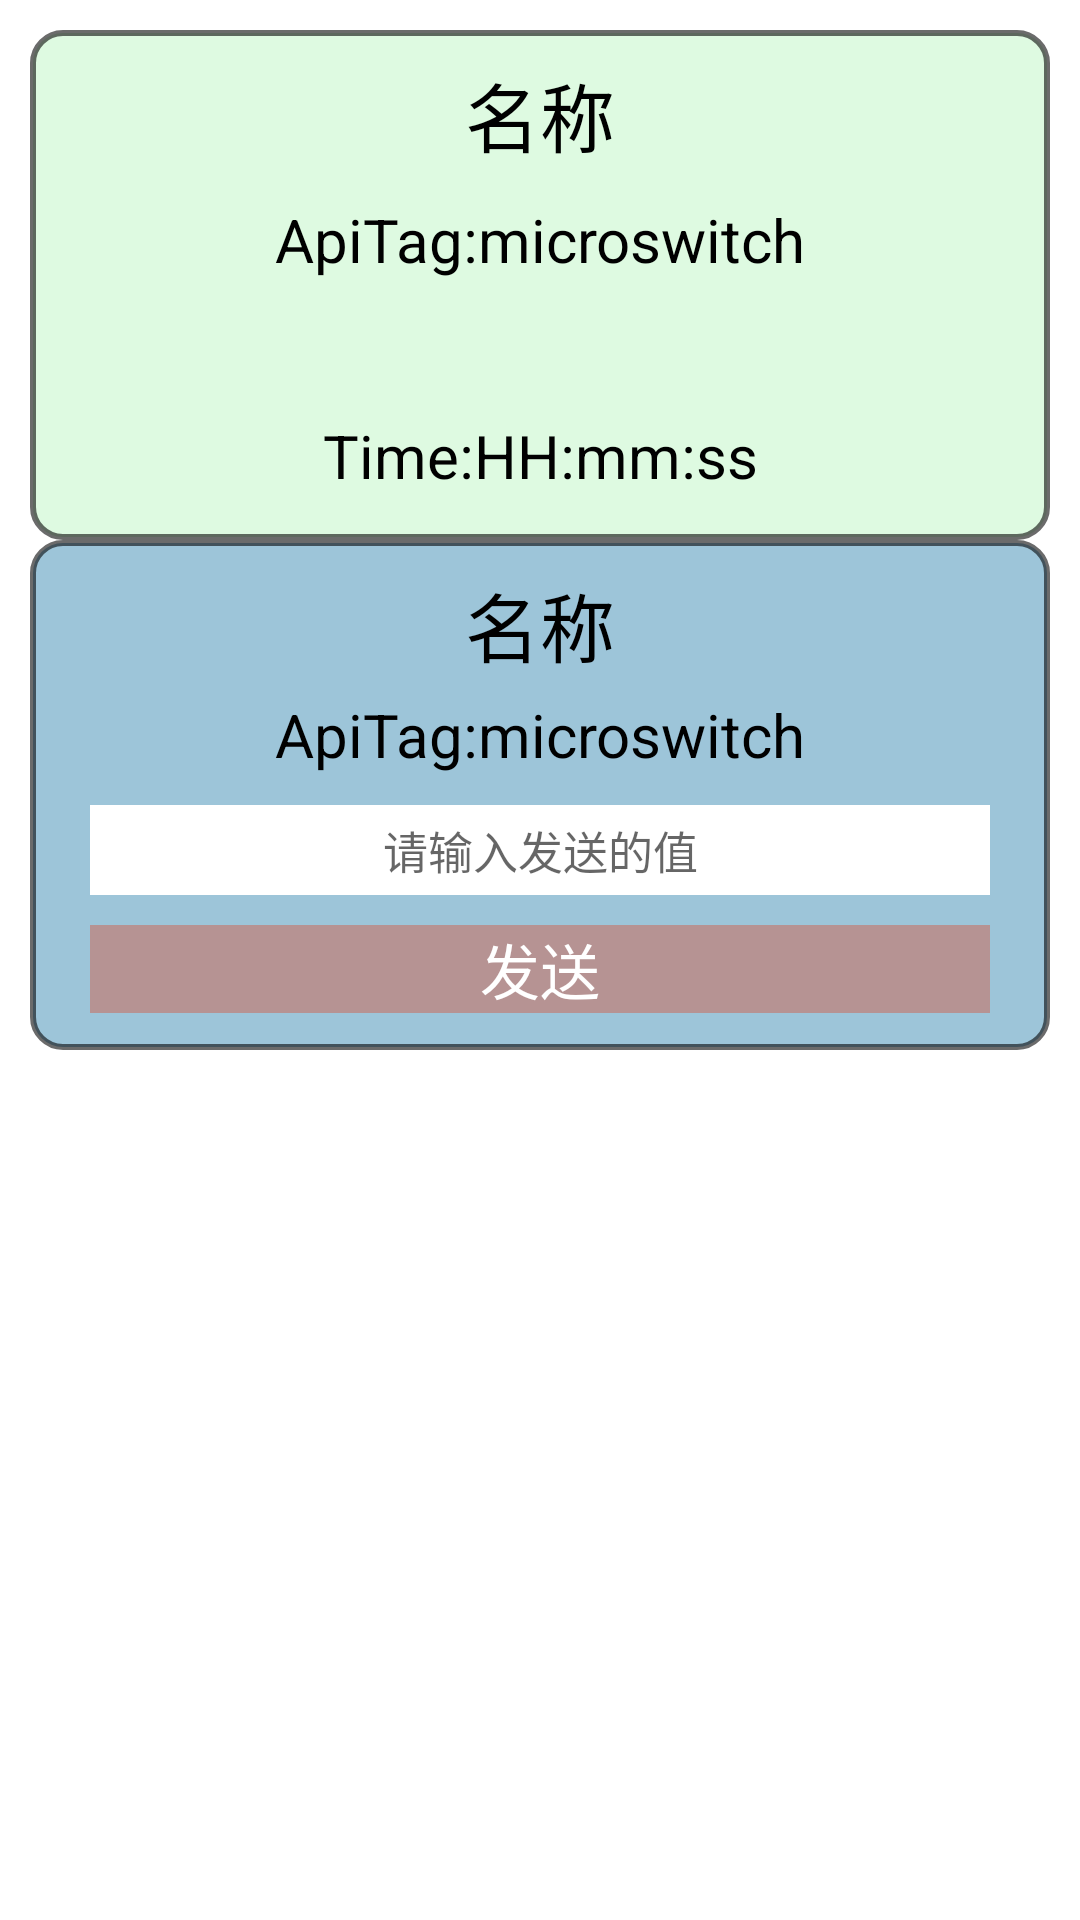

This screen was rendered from an Android layout file. Write that file and the resources it references.
<!-- AndroidManifest.xml: application theme Theme.MyAppone -->
<!-- res/layout/data.xml -->
<?xml version="1.0" encoding="utf-8"?>
<LinearLayout xmlns:android="http://schemas.android.com/apk/res/android"
    android:layout_width="match_parent"
    android:layout_height="wrap_content"
    android:orientation="vertical"
    android:padding="10dp">


    <LinearLayout
        android:layout_width="match_parent"
        android:layout_height="170dp"
        android:id="@+id/one"
        android:background="@drawable/data_view"
        android:orientation="vertical">

        <TextView
            android:id="@+id/sensor_name"
            android:layout_width="match_parent"
            android:layout_height="wrap_content"
            android:layout_marginTop="10dp"
            android:gravity="center"
            android:text="名称"
            android:textColor="@color/black"
            android:textSize="25sp" />


        <TextView
            android:id="@+id/sensor_apitag"
            android:layout_width="match_parent"
            android:layout_height="wrap_content"
            android:layout_marginTop="10dp"
            android:gravity="center"
            android:text="ApiTag:microswitch"
            android:textColor="@color/black"
            android:textSize="20sp"
            android:visibility="visible" />

        <TextView
            android:id="@+id/sensor_value"
            android:layout_width="match_parent"
            android:layout_height="wrap_content"
            android:layout_marginTop="10dp"
            android:gravity="center"
            android:visibility="gone"
            android:text="Value:true"
            android:textColor="@color/black"
            android:textSize="25sp" />

        <ImageButton
            android:id="@+id/relay_switch"
            android:layout_width="60dp"
            android:layout_height="30dp"
            android:layout_gravity="center_horizontal"
            android:layout_marginTop="10dp"
            android:background="@drawable/close"
            android:visibility="visible" />

        <TextView
            android:id="@+id/sensor_time"
            android:layout_width="match_parent"
            android:layout_height="wrap_content"
            android:layout_marginTop="5dp"
            android:gravity="center"
            android:text="Time:HH:mm:ss"
            android:textColor="@color/black"
            android:textSize="20sp" />
    </LinearLayout>


    <LinearLayout
        android:id="@+id/two"
        android:layout_width="match_parent"
        android:layout_height="170dp"
        android:background="@drawable/data_view2"
        android:orientation="vertical">

        <TextView
            android:id="@+id/tv_rgb_name"
            android:layout_width="match_parent"
            android:layout_height="wrap_content"
            android:layout_marginTop="10dp"
            android:gravity="center"
            android:text="名称"
            android:textColor="@color/black"
            android:textSize="25sp" />

        <TextView
            android:id="@+id/tv_rgb_apitag"
            android:layout_width="match_parent"
            android:layout_height="wrap_content"
            android:layout_marginTop="5dp"
            android:gravity="center"
            android:text="ApiTag:microswitch"
            android:textColor="@color/black"
            android:textSize="20sp" />

        <EditText
            android:clickable="true"
            android:focusable="true"
            android:focusableInTouchMode="true"
            android:id="@+id/tv_rgb_color"
            android:layout_width="match_parent"
            android:layout_height="30dp"
            android:layout_marginLeft="20dp"
            android:layout_marginTop="10dp"
            android:layout_marginRight="20dp"
            android:background="@color/white"
            android:gravity="center"
            android:hint="请输入发送的值"
            android:inputType="number"
            android:textColor="@color/black"
            android:textSize="15sp" />


        <TextView
            android:id="@+id/send_color"
            android:layout_width="match_parent"
            android:layout_height="wrap_content"
            android:layout_marginLeft="20dp"
            android:layout_marginTop="10dp"
            android:layout_marginRight="20dp"
            android:background="#B69393"
            android:gravity="center"
            android:text="发送"
            android:textColor="#FFFFFF"
            android:textSize="20sp" />
    </LinearLayout>


</LinearLayout>
<!-- resources referenced by this layout -->
<resources>
  <color name="black">#FF000000</color>
  <color name="white">#FFFFFFFF</color>
  <!-- drawable data_view (drawable) -->
  <?xml version="1.0" encoding="utf-8"?>
  <selector    xmlns:android="http://schemas.android.com/apk/res/android">
  
  
  
      <item>
          <shape>
              <stroke android:color="#94000000" android:width="2dp" />
              <corners android:radius="10dp"/>
              <solid android:color="#80BEF5C3"/>
  
          </shape>
      </item>
  </selector>
  <!-- drawable data_view2 (drawable) -->
  <?xml version="1.0" encoding="utf-8"?>
  <selector xmlns:android="http://schemas.android.com/apk/res/android">
  
      <item>
          <shape>
  
              <stroke android:color="#94000000" android:width="2dp" />
              <corners android:radius="10dp"/>
              <solid android:color="#803D8CB3"/>
  
  
          </shape>
      </item>
  </selector>
  <style name="Theme.MyAppone" parent="Theme.MaterialComponents.DayNight.DarkActionBar">
          
          <item name="colorPrimary">@color/purple_500</item>
          <item name="colorPrimaryVariant">@color/purple_700</item>
          <item name="colorOnPrimary">@color/white</item>
          
          <item name="colorSecondary">@color/teal_200</item>
          <item name="colorSecondaryVariant">@color/teal_700</item>
          <item name="colorOnSecondary">@color/black</item>
          
          <item name="android:statusBarColor" tools:targetApi="l">?attr/colorPrimaryVariant</item>
          
      </style>
  <color name="purple_500">#BB86FC</color>
  <color name="purple_700">#FF3700B3</color>
  <color name="teal_200">#FCE0C1FF</color>
  <color name="teal_700">#FF018786</color>
</resources>
